Dataset: dataset_split (GitHub, dilaracakmakk/Image-Classification-with-CNN_). Classes: dress, pants, t-shirt.

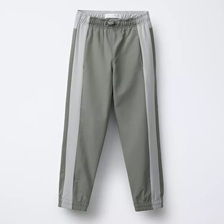
Label: pants

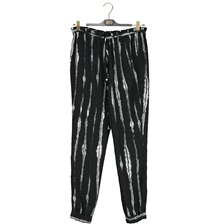
Label: pants

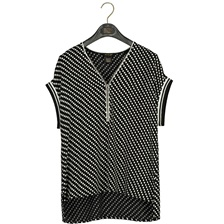
Label: t-shirt

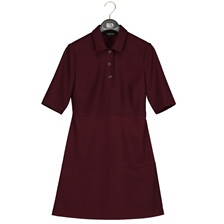
Label: dress

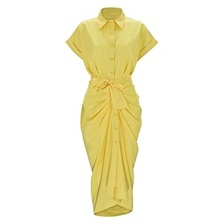
Label: dress

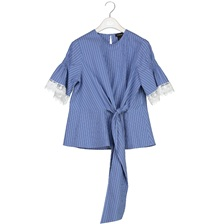
Label: t-shirt
